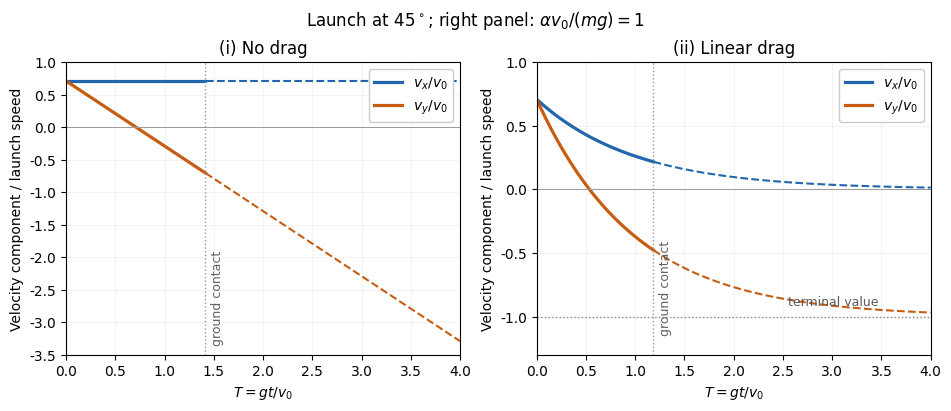

Generate this figure with matplotlib: (Note: this script raises an exception after producing the figure.)
"""Plot the CP1 free-flight velocity solutions; save one PNG in the current directory."""

from pathlib import Path

import matplotlib

matplotlib.use("Agg")
import matplotlib.pyplot as plt
import numpy as np


def main():
    plt.rcParams.update({"font.family": "DejaVu Sans", "font.size": 10})
    theta = np.pi / 4
    t = np.linspace(0, 4, 1201)
    s, c = np.sin(theta), np.cos(theta)

    def height(tau):
        return (s + 1) * (-np.expm1(-tau)) - tau

    lo, hi = 1e-7, 4.0
    for _ in range(70):
        mid = (lo + hi) / 2
        if height(mid) > 0:
            lo = mid
        else:
            hi = mid
    drag_landing = (lo + hi) / 2
    cases = [
        ("(i) No drag", c + 0 * t, s - t, 2 * s, (-3.5, 1)),
        ("(ii) Linear drag", c * np.exp(-t), (s + 1) * np.exp(-t) - 1,
         drag_landing, (-1.3, 1)),
    ]
    fig, axes = plt.subplots(1, 2, figsize=(9.4, 4), layout="constrained")
    fig.patch.set_facecolor("white")
    for ax, (title, vx, vy, landing, limits) in zip(axes, cases):
        physical = t <= landing
        for velocity, color, label in [(vx, "#2166ac", r"$v_x/v_0$"),
                                       (vy, "#c65d12", r"$v_y/v_0$")]:
            ax.plot(t[physical], velocity[physical], color=color, lw=2.3, label=label)
            ax.plot(t[~physical], velocity[~physical], color=color, lw=1.5, ls="--")
        ax.axvline(landing, color="0.6", lw=1, ls=":")
        ax.text(landing + 0.06, limits[0] + 0.15, "ground contact", rotation=90,
                color="0.38", fontsize=9, va="bottom")
        ax.axhline(0, color="0.6", lw=0.7)
        ax.set(xlim=(0, 4), ylim=limits, xlabel=r"$T=gt/v_0$",
               ylabel="Velocity component / launch speed", title=title)
        ax.set_facecolor("white")
        ax.grid(alpha=0.15)
        ax.legend(loc="upper right", framealpha=1)
    axes[1].axhline(-1, color="0.55", ls=":", lw=1)
    axes[1].text(2.55, -0.91, "terminal value", color="0.35", fontsize=9)
    fig.suptitle(r"Launch at $45^\circ$; right panel: $\alpha v_0/(mg)=1$", fontsize=12)
    output = Path.cwd() / Path(__file__).with_suffix(".png").name
    fig.savefig(output, dpi=120, facecolor="white", metadata={"Software": "Matplotlib"})
    plt.close(fig)


if __name__ == "__main__":
    main()
